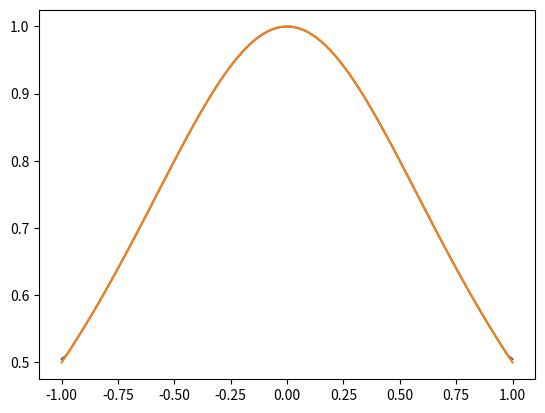

The script that saved this image:
import numpy as np
import matplotlib.pyplot as plt

x = np.linspace(-1, 1, 100)
y = np.arctan(x)

dydx = np.gradient(y, x)
dydx_ = 1 / (x**2 + 1)

plt.plot(x, dydx)
plt.plot(x, dydx_)

plt.show()
